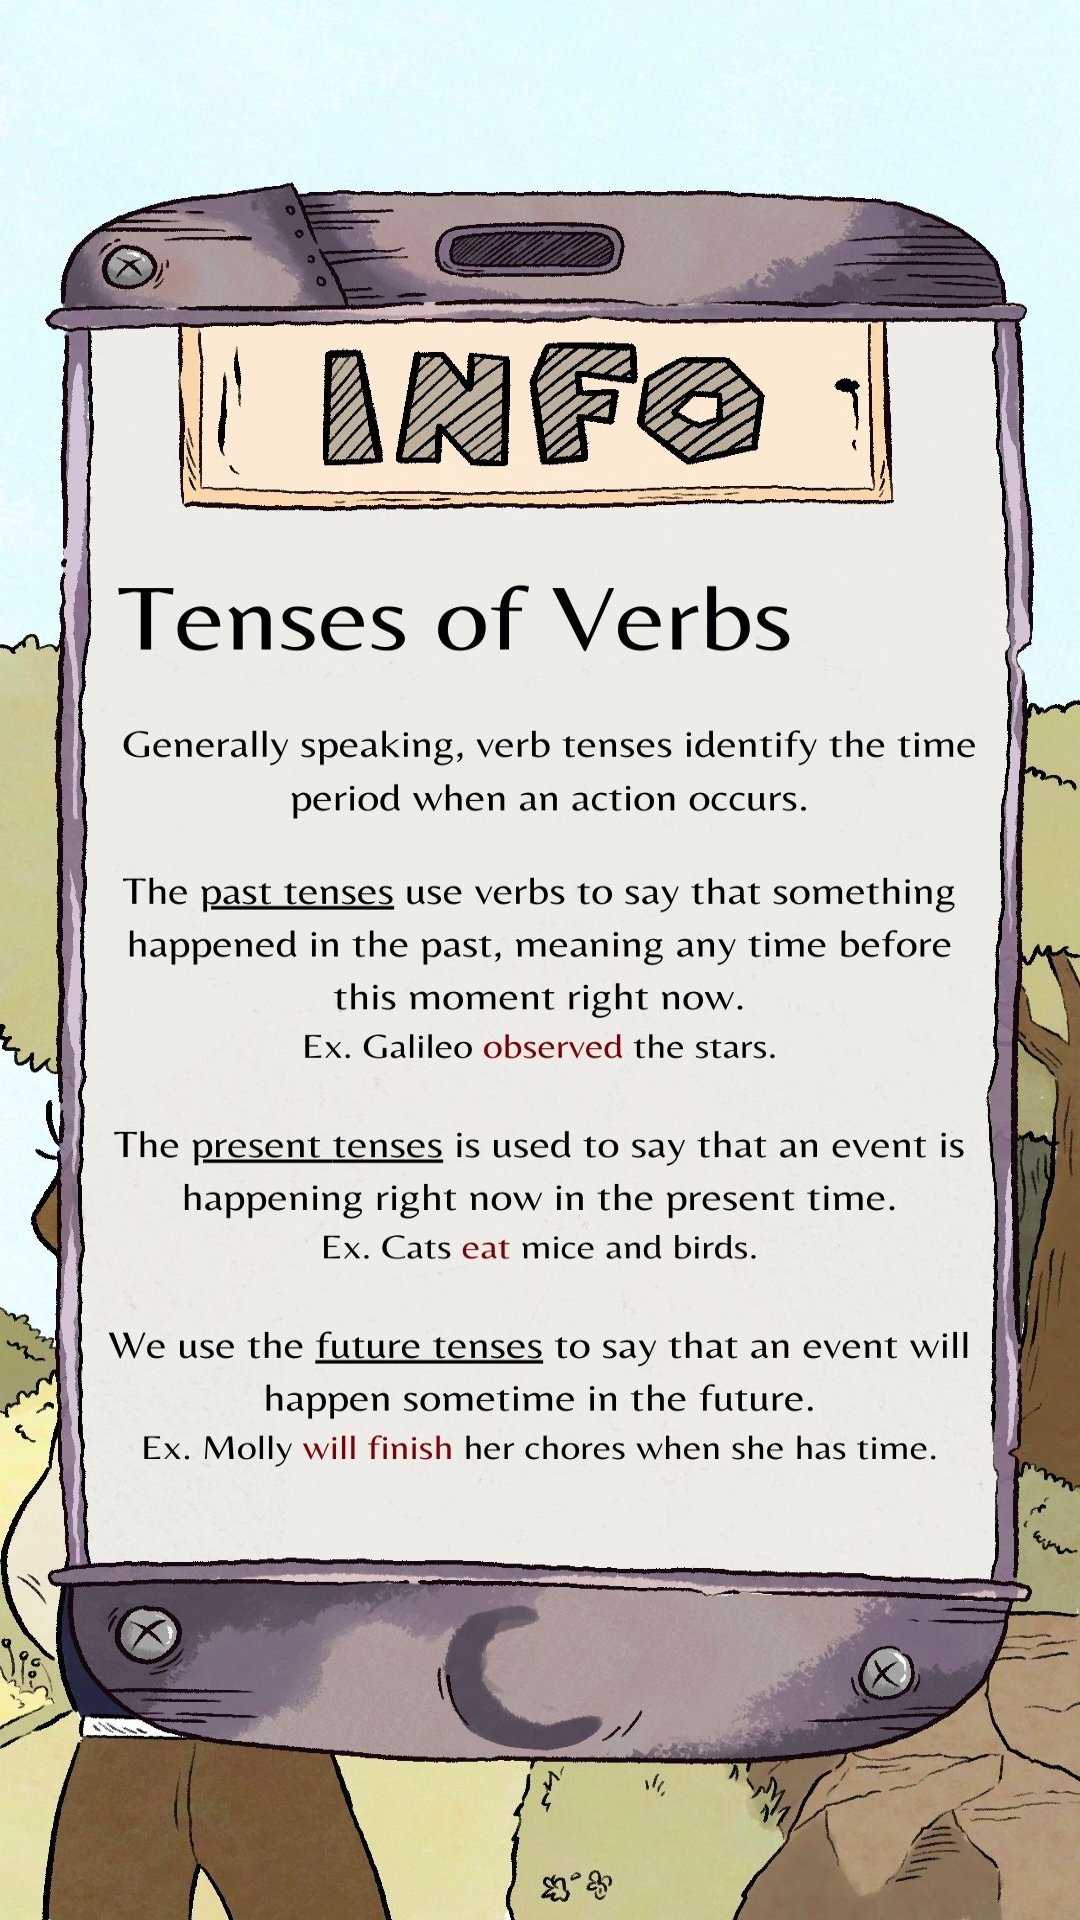

Layout XML and referenced resources for this Android screen:
<!-- AndroidManifest.xml: application theme Theme.MyApplication -->
<!-- res/layout/activity_info_page3.xml -->
<?xml version="1.0" encoding="utf-8"?>

<androidx.constraintlayout.widget.ConstraintLayout xmlns:android="http://schemas.android.com/apk/res/android"
    xmlns:app="http://schemas.android.com/apk/res-auto"
    xmlns:tools="http://schemas.android.com/tools"
    android:layout_width="match_parent"
    android:layout_height="match_parent"
    android:background="@drawable/infopage3"
    tools:context=".InfoPage3">

    <ImageButton
        android:id="@+id/backtomenubutton3"
        android:layout_width="74dp"
        android:layout_height="61dp"
        android:layout_marginTop="608dp"
        android:layout_marginBottom="63dp"
        android:background="?android:attr/selectableItemBackground"
        android:scaleType="fitCenter"
        app:layout_constraintBottom_toBottomOf="parent"
        app:layout_constraintEnd_toEndOf="parent"
        app:layout_constraintStart_toStartOf="parent"
        app:layout_constraintTop_toTopOf="parent"
        app:srcCompat="@drawable/homebutton" />
    <ImageButton
        android:id="@+id/rightbutton6"
        android:layout_width="74dp"
        android:layout_height="61dp"
        android:layout_marginTop="607dp"
        android:layout_marginBottom="63dp"
        android:background="?android:attr/selectableItemBackground"
        android:scaleType="fitCenter"
        android:visibility="visible"
        app:layout_constraintBottom_toBottomOf="parent"
        app:layout_constraintEnd_toEndOf="parent"
        app:layout_constraintStart_toEndOf="@+id/backtomenubutton3"
        app:layout_constraintTop_toTopOf="parent"
        app:srcCompat="@drawable/rightbutton" />

</androidx.constraintlayout.widget.ConstraintLayout>
<!-- resources referenced by this layout -->
<resources>
  <!-- drawable homebutton: png bitmap (drawable, 16043 bytes) -->
  <!-- drawable infopage3: jpg bitmap (drawable, 361681 bytes) -->
  <!-- drawable rightbutton: png bitmap (drawable, 15864 bytes) -->
</resources>
